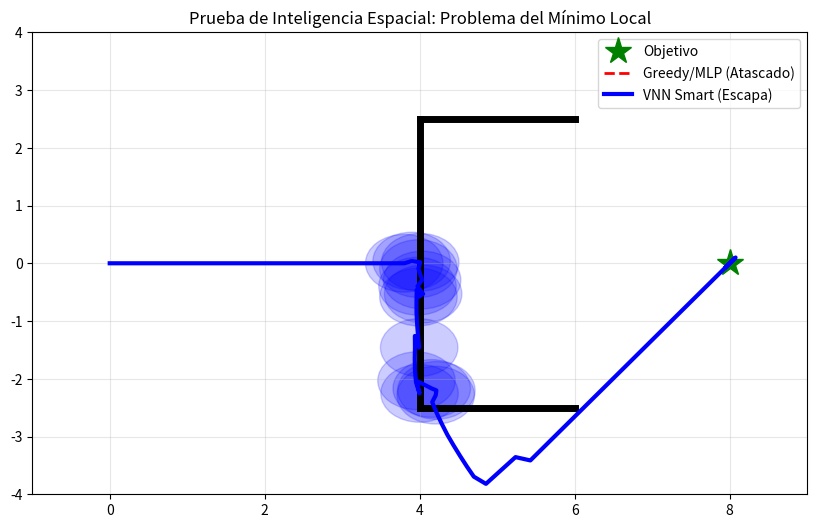

The script that saved this image:
import numpy as np
import matplotlib.pyplot as plt
import time

# --- 1. EL ENTORNO (LA TRAMPA EN U) ---
# Una pared en forma de U que bloquea el paso directo al objetivo
def is_collision(pos):
    x, y = pos
    # Pared Fondo
    if 4.0 <= x <= 6.0 and -2.0 <= y <= 2.0: return True
    # Pared Lateral Arriba
    if 4.0 <= x <= 6.0 and 2.0 <= y <= 2.5: return True
    # Pared Lateral Abajo
    if 4.0 <= x <= 6.0 and -2.5 <= y <= -2.0: return True
    return False

TARGET = np.array([8.0, 0.0])
START = np.array([0.0, 0.0])

# --- 2. LOS COMPETIDORES ---

# A. STANDARD POTENTIAL FIELD (El Tonto / Greedy)
# Simula un MLP o Algoritmo clásico que solo sigue el gradiente del objetivo
class GreedyAgent:
    def __init__(self):
        self.pos = START.copy()
        self.path = [self.pos.copy()]
        
    def step(self):
        # Vector hacia el objetivo
        direction = TARGET - self.pos
        dist = np.linalg.norm(direction)
        if dist > 0: direction /= dist # Normalizar
        
        # Intentar mover
        new_pos = self.pos + direction * 0.2
        
        # Si choca, se desliza (física básica) o se queda quieto
        if not is_collision(new_pos):
            self.pos = new_pos
        else:
            # Choque! (Se queda trabado tratando de atravesar la pared)
            pass 
            
        self.path.append(self.pos.copy())

# B. VOLUMETRIC LOGIC AGENT (El Inteligente)
class VNN_SmartAgent:
    def __init__(self):
        self.pos = START.copy()
        self.path = [self.pos.copy()]
        self.memory_spheres = [] # Aquí guardamos "experiencia"
        self.stuck_counter = 0
        
    def step(self):
        # 1. Atracción al Objetivo (Igual que el tonto)
        attraction = TARGET - self.pos
        dist = np.linalg.norm(attraction)
        if dist > 0: attraction /= dist
        
        # 2. REPULSIÓN VOLUMÉTRICA (La Magia)
        # Las esferas de memoria empujan al robot lejos de zonas malas
        repulsion = np.zeros(2)
        for s in self.memory_spheres:
            d_vec = self.pos - s['c']
            d = np.linalg.norm(d_vec)
            if d < s['r']:
                # Fuerza repulsiva inversamente proporcional a la distancia
                repulsion += (d_vec / (d + 0.1)) * s['power']
        
        # Sumar fuerzas
        move_vec = attraction + repulsion
        
        # Normalizar velocidad máxima
        if np.linalg.norm(move_vec) > 0:
            move_vec = (move_vec / np.linalg.norm(move_vec)) * 0.2
        
        # 3. INTELIGENCIA DE "FRUSTRACIÓN"
        prev_pos = self.pos.copy()
        test_pos = self.pos + move_vec
        
        if not is_collision(test_pos):
            self.pos = test_pos
            self.stuck_counter = max(0, self.stuck_counter - 1)
        else:
            # ESTOY CHOCANDO O NO AVANZO
            self.stuck_counter += 1
            
            # Si llevo mucho tiempo atascado en el mismo sitio...
            if self.stuck_counter > 5:
                # CREAR UNA ESFERA DE "AQUÍ NO ES" (Frustración)
                # Esto "rellena" volumétricamente la trampa
                self.memory_spheres.append({
                    'c': self.pos.copy(),
                    'r': 1.5,     # Radio de influencia
                    'power': 2.0  # Fuerza de repulsión
                })
                self.stuck_counter = 0 # Reiniciar contador
                # Pequeño salto random para desencajar
                self.pos += np.random.randn(2) * 0.1
        
        self.path.append(self.pos.copy())

# --- 3. EJECUCIÓN ---

greedy = GreedyAgent()
smart = VNN_SmartAgent()

print("Simulando escape de trampa...")
for _ in range(200): # 200 pasos
    greedy.step()
    smart.step()

# --- 4. VISUALIZACIÓN ---
plt.figure(figsize=(10, 6))

# Dibujar Paredes (Trampa en U)
plt.plot([4, 4], [-2.5, 2.5], 'k-', linewidth=5) # Fondo
plt.plot([4, 6], [2.5, 2.5], 'k-', linewidth=5)  # Brazo arriba
plt.plot([4, 6], [-2.5, -2.5], 'k-', linewidth=5) # Brazo abajo

# Dibujar Target
plt.plot(TARGET[0], TARGET[1], 'g*', markersize=20, label='Objetivo')

# Trayectoria Greedy
path_g = np.array(greedy.path)
plt.plot(path_g[:, 0], path_g[:, 1], 'r--', linewidth=2, label='Greedy/MLP (Atascado)')

# Trayectoria Smart
path_s = np.array(smart.path)
plt.plot(path_s[:, 0], path_s[:, 1], 'b-', linewidth=3, label='VNN Smart (Escapa)')

# Dibujar las esferas de memoria del Smart
for s in smart.memory_spheres:
    circle = plt.Circle(s['c'], s['r']/3, color='blue', alpha=0.2)
    plt.gca().add_patch(circle)

plt.title("Prueba de Inteligencia Espacial: Problema del Mínimo Local")
plt.legend()
plt.xlim(-1, 9)
plt.ylim(-4, 4)
plt.grid(True, alpha=0.3)
plt.show()
